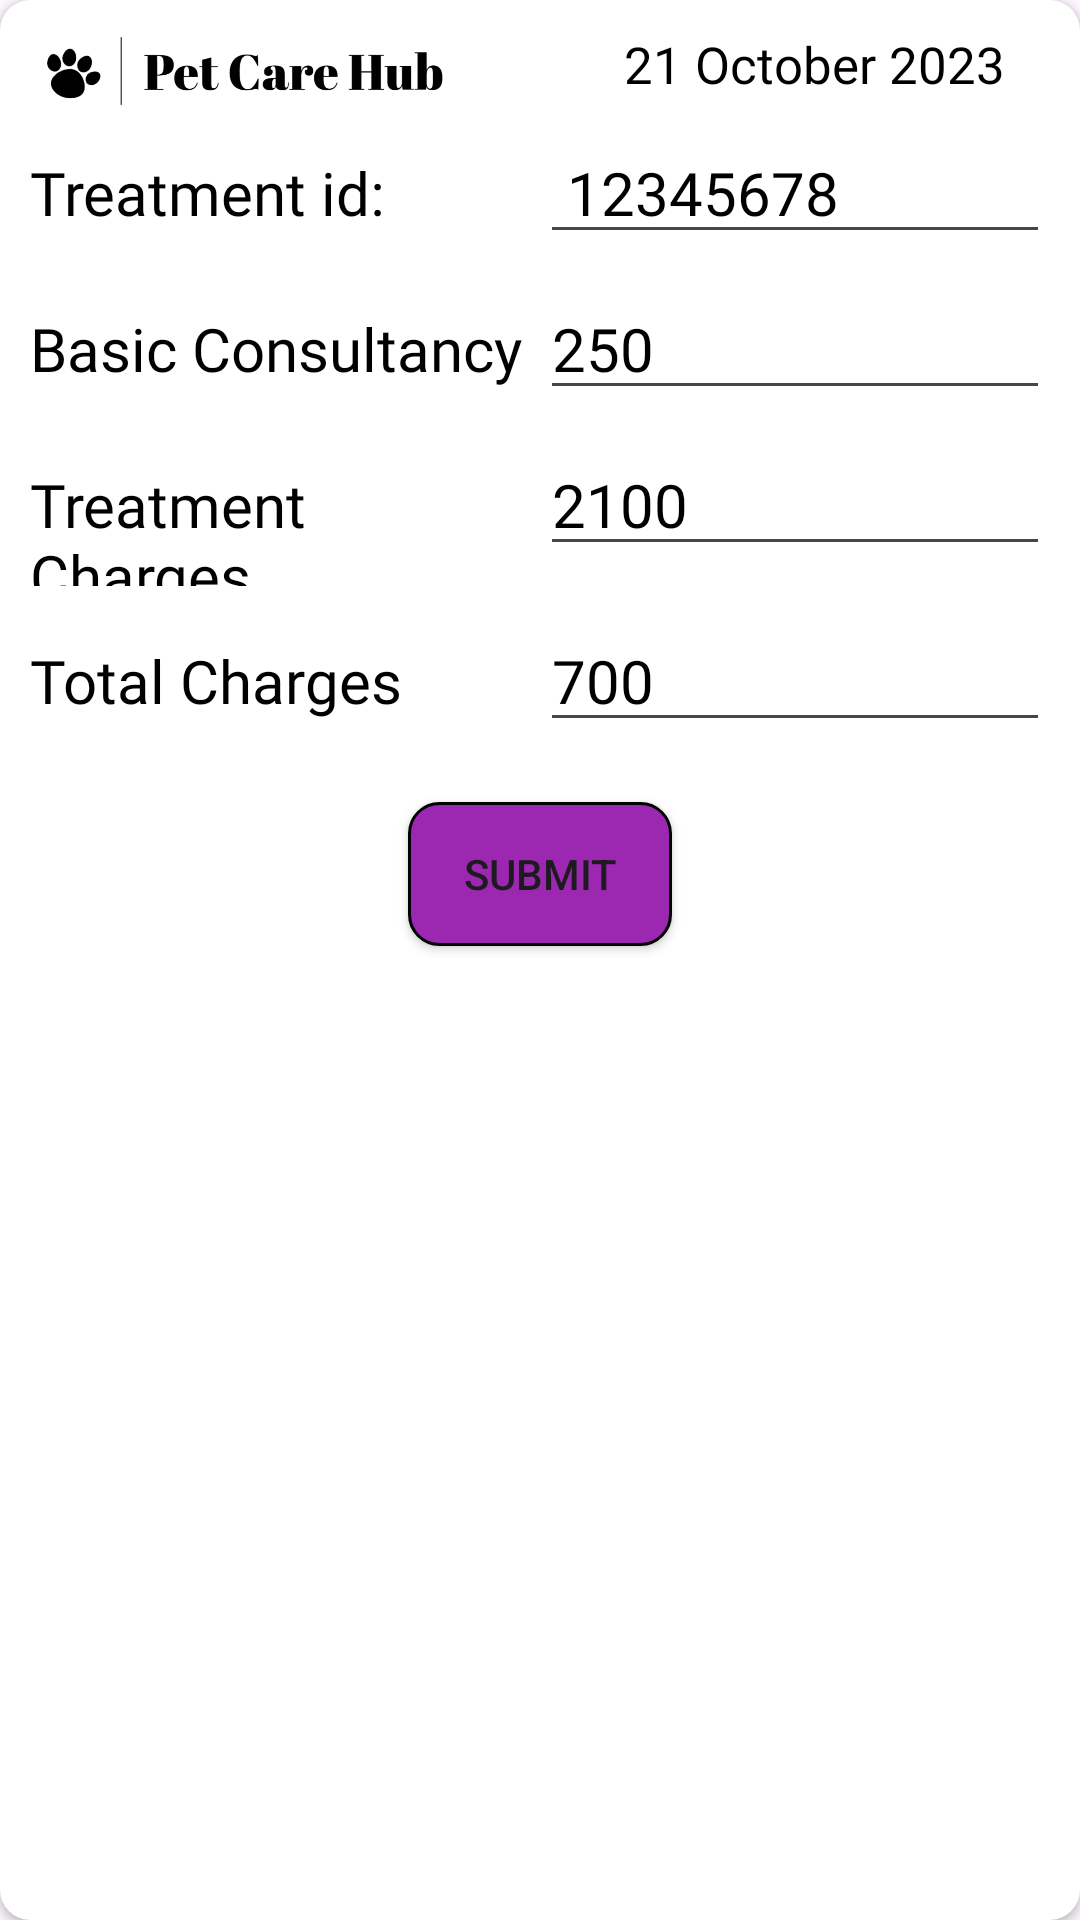

This screen was rendered from an Android layout file. Write that file and the resources it references.
<!-- AndroidManifest.xml: application theme Theme.Splash_UI -->
<!-- res/layout/activity_calculate_bill.xml -->
<?xml version="1.0" encoding="utf-8"?>
<androidx.cardview.widget.CardView android:layout_width="match_parent"
    android:layout_height="wrap_content"
    xmlns:app="http://schemas.android.com/apk/res-auto"
    app:cardCornerRadius="10dp"
    android:layout_margin="8dp"

    xmlns:android="http://schemas.android.com/apk/res/android">
    <ImageView
        android:layout_marginLeft="10dp"
        android:id="@+id/iv2"
        android:layout_width="165dp"
        android:layout_height="50dp"
        android:src="@drawable/pet_care_hub_2nd_page_logos_black_min"

        android:transitionName="logo_image"
        />

    <RelativeLayout
        android:layout_width="match_parent"
        android:layout_margin="10dp"
        android:layout_height="match_parent">
        <TextView
            android:layout_width="wrap_content"
            android:layout_height="wrap_content"
            android:layout_alignParentEnd="true"
            android:textColor="#000"
            android:id="@+id/ViewTreatmentsDate"
            android:text="21 October 2023"
            android:textSize="17sp"
            android:fontFamily="@font/nunito_sans"
            android:layout_alignParentRight="true"
            android:paddingRight="15dp"
            android:paddingLeft="0dp"
            android:paddingEnd="15dp"
            android:paddingStart="0dp" />
        <LinearLayout
            android:layout_width="match_parent"
            android:layout_marginTop="8dp"
            android:layout_below="@+id/ViewTreatmentsDate"
            android:orientation="horizontal"
            android:id="@+id/transactionId"
            android:layout_height="wrap_content">
            <TextView
                android:layout_width="match_parent"
                android:layout_height="wrap_content"
                android:layout_weight="1"
                android:fontFamily="@font/nunito_sans"
                android:text="Treatment id:"
                android:textColor="#000"
                android:textSize="20sp"
                android:gravity="start"/>
            <EditText
                android:layout_width="match_parent"
                android:layout_height="wrap_content"
                android:layout_weight="1"
                android:textSize="20sp"
                android:textColor="#000"
                android:inputType="number"
                android:id="@+id/treatmentid"
                android:fontFamily="@font/nunito_sans"
                android:gravity="start"
                android:text=" 12345678"/>


        </LinearLayout>






























        <LinearLayout
            android:layout_width="match_parent"
            android:layout_marginTop="8dp"
            android:layout_below="@+id/transactionId"
            android:orientation="horizontal"
            android:id="@+id/basicconsultancylayout"
            android:layout_height="wrap_content">
            <TextView
                android:layout_width="match_parent"
                android:layout_height="wrap_content"
                android:layout_weight="1"
                android:fontFamily="@font/nunito_sans"
                android:text="Basic Consultancy"
                android:textColor="#000"
                android:textSize="20sp"
                android:gravity="start"/>
            <EditText
                android:layout_width="match_parent"
                android:layout_height="wrap_content"
                android:layout_weight="1"
                android:textSize="20sp"
                android:editable="false"
                android:textColor="#000"
                android:inputType="number"
                android:fontFamily="@font/nunito_sans"
                android:gravity="start"
                android:id="@+id/basic_charges"
                android:text="250"/>
        </LinearLayout>


        <LinearLayout
            android:layout_width="match_parent"
            android:layout_marginTop="8dp"
            android:layout_below="@+id/basicconsultancylayout"
            android:orientation="horizontal"
            android:id="@+id/treatmentchargeslabel"
            android:layout_height="wrap_content">
            <TextView
                android:layout_width="match_parent"
                android:layout_height="wrap_content"
                android:layout_weight="1"
                android:fontFamily="@font/nunito_sans"
                android:text="Treatment Charges"
                android:textColor="#000"
                android:textSize="20sp"
                android:gravity="start"/>
            <EditText
                android:layout_width="match_parent"
                android:layout_height="wrap_content"
                android:layout_weight="1"
                android:textSize="20sp"
                android:inputType="number"
                android:textColor="#000"
                android:fontFamily="@font/nunito_sans"
                android:gravity="start"
                android:id="@+id/treatmentcharges"
                android:text="2100"/>
        </LinearLayout>
































































        <LinearLayout
            android:layout_width="match_parent"
            android:layout_marginTop="8dp"
            android:layout_below="@+id/treatmentchargeslabel"
            android:orientation="horizontal"
            android:id="@+id/total"
            android:layout_height="wrap_content">
            <TextView
                android:layout_width="match_parent"
                android:layout_height="wrap_content"
                android:layout_weight="1"
                android:fontFamily="@font/nunito_sans"
                android:text="Total Charges"
                android:textSize="20sp"
                android:textColor="#000"
                android:gravity="start"/>
            <EditText
                android:layout_width="match_parent"
                android:layout_height="wrap_content"
                android:layout_weight="1"
                android:textSize="20sp"
                android:fontFamily="@font/nunito_sans"
                android:gravity="start"
                android:inputType="number"
                android:textColor="#000"
                android:id="@+id/totalcharges"
                android:text="700"/>
        </LinearLayout>

        <Button
            android:layout_width="wrap_content"
            android:layout_height="wrap_content"
            android:text="Submit"
            android:id="@+id/submitbill"
            android:layout_below="@+id/total"
            android:layout_centerHorizontal="true"
            android:background="@drawable/button_bg"

            android:layout_marginTop="20dp"/>



    </RelativeLayout>
</androidx.cardview.widget.CardView>
<!-- resources referenced by this layout -->
<resources>
  <!-- drawable button_bg (drawable) -->
  <?xml version="1.0" encoding="utf-8"?>
  <shape xmlns:android="http://schemas.android.com/apk/res/android"
      android:shape="rectangle">
  
      <stroke  android:width="1dp"/>
  
      <solid android:color="#9C27B0"/>
  
      <corners android:radius="10dp"/>
  
  </shape>
  <!-- drawable pet_care_hub_2nd_page_logos_black_min: png bitmap (drawable-hdpi, 15103 bytes) -->
  <style name="Theme.Splash_UI" parent="Base.Theme.Splash_UI" />
  <style name="Base.Theme.Splash_UI" parent="Theme.Material3.DayNight.NoActionBar">
          
          
          <item name="android:windowContentTransitions">true</item>
  
          <item name="android:windowIsTranslucent">true</item>
  
  
  
  
      </style>
</resources>
